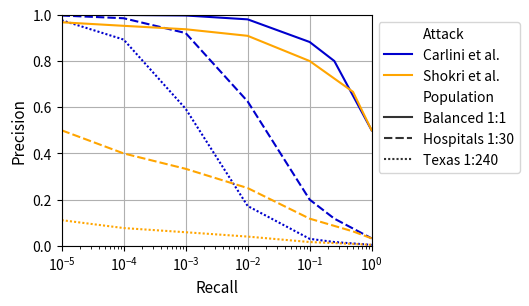
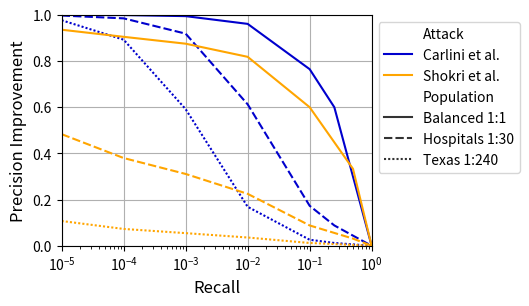

The matplotlib source for these figures, in order:
import pandas as pd
import matplotlib.pyplot as plt
import seaborn as sns

data = {'Attack':[],
        'tpr':[],
        'fpr':[],
        'prec':[],
        'recall':[],
        'Population':[],
        'pi':[],
}

# These are the datapoints visually read off of Carlini's plot.
# (The middle plot of Figure 9)
dataIn = {
    'Carlini et al.':[
         {'tpr':0.1,'fpr':0.00001},
         {'tpr':0.2,'fpr':0.0001},
         {'tpr':0.35,'fpr':0.001},
         {'tpr':0.5,'fpr':0.01},
         {'tpr':0.75,'fpr':0.1},
         {'tpr':1.0,'fpr':0.25},
         {'tpr':1.0,'fpr':1.0},
    ],
    'Shokri et al.':[
         {'tpr':0.0003,'fpr':0.00001},
         {'tpr':0.002,'fpr':0.0001},
         {'tpr':0.015,'fpr':0.001},
         {'tpr':0.1,'fpr':0.01},
         {'tpr':0.4,'fpr':0.1},
         {'tpr':1.0,'fpr':0.5},
         {'tpr':1.0,'fpr':1.0},
    ],
}
skews = [1,30,240]
pops = ['Balanced','Hospitals','Texas']

for i in range(len(skews)):
    skew = skews[i]
    pop = pops[i]
    P = 1
    N = skew
    for name,tests in dataIn.items():
        for test in tests:
            TPR = test['tpr']
            FPR = test['fpr']
            # prec = TP/TP+FP, recall = FP/N = FP/FP+TN
            # P = TP+FN, N = FP+TN (which I know)
            # TPR = TP/P = TP/TP+FN, FPR = FP/N = FP/FP+TN
            TP = TPR * P
            FP = FPR * N
            prec = TP / (TP+FP)
            recall = FPR
            print(f"{name}: TPR = {TPR}, FPR = {FPR}, skew = {skew}")
            print(f"    prec = {round(100*prec,1)}, recall = {recall}")
            data['Attack'].append(name)
            data['tpr'].append(TPR)
            data['fpr'].append(FPR)
            data['prec'].append(prec)
            data['recall'].append(recall)
            data['Population'].append(f"{pop} 1:{skew}")
            baseline = 1/(1+skew)
            pi = (prec-baseline)/(1-baseline)
            data['pi'].append(pi)

df = pd.DataFrame.from_dict(data)

colors = ['mediumblue','orange']
sns.set_palette(sns.color_palette(colors))
plt.figure(figsize=(4, 3))
ax = sns.lineplot(data=df, x="recall", y="prec",hue='Attack',style='Population')
ax.set(xscale='log')
plt.xlabel('Recall',fontsize=11)
plt.ylabel('Precision',fontsize=11)
ax.legend(loc='upper left', bbox_to_anchor=(1.0,1.0), ncol=1)
plt.ylim(0,1)
plt.xlim(0.00001,1)
plt.grid()
plt.savefig('prroc-prec.png',bbox_inches='tight')

plt.figure(figsize=(4, 3))
ax = sns.lineplot(data=df, x="recall", y="pi",hue='Attack',style='Population')
ax.set(xscale='log')
plt.xlabel('Recall',fontsize=12)
plt.ylabel('Precision Improvement',fontsize=12)
ax.legend(loc='upper left', bbox_to_anchor=(1.0,1.0), ncol=1)
plt.ylim(0,1)
plt.xlim(0.00001,1)
plt.grid()
plt.savefig('prroc-pi.png',bbox_inches='tight')